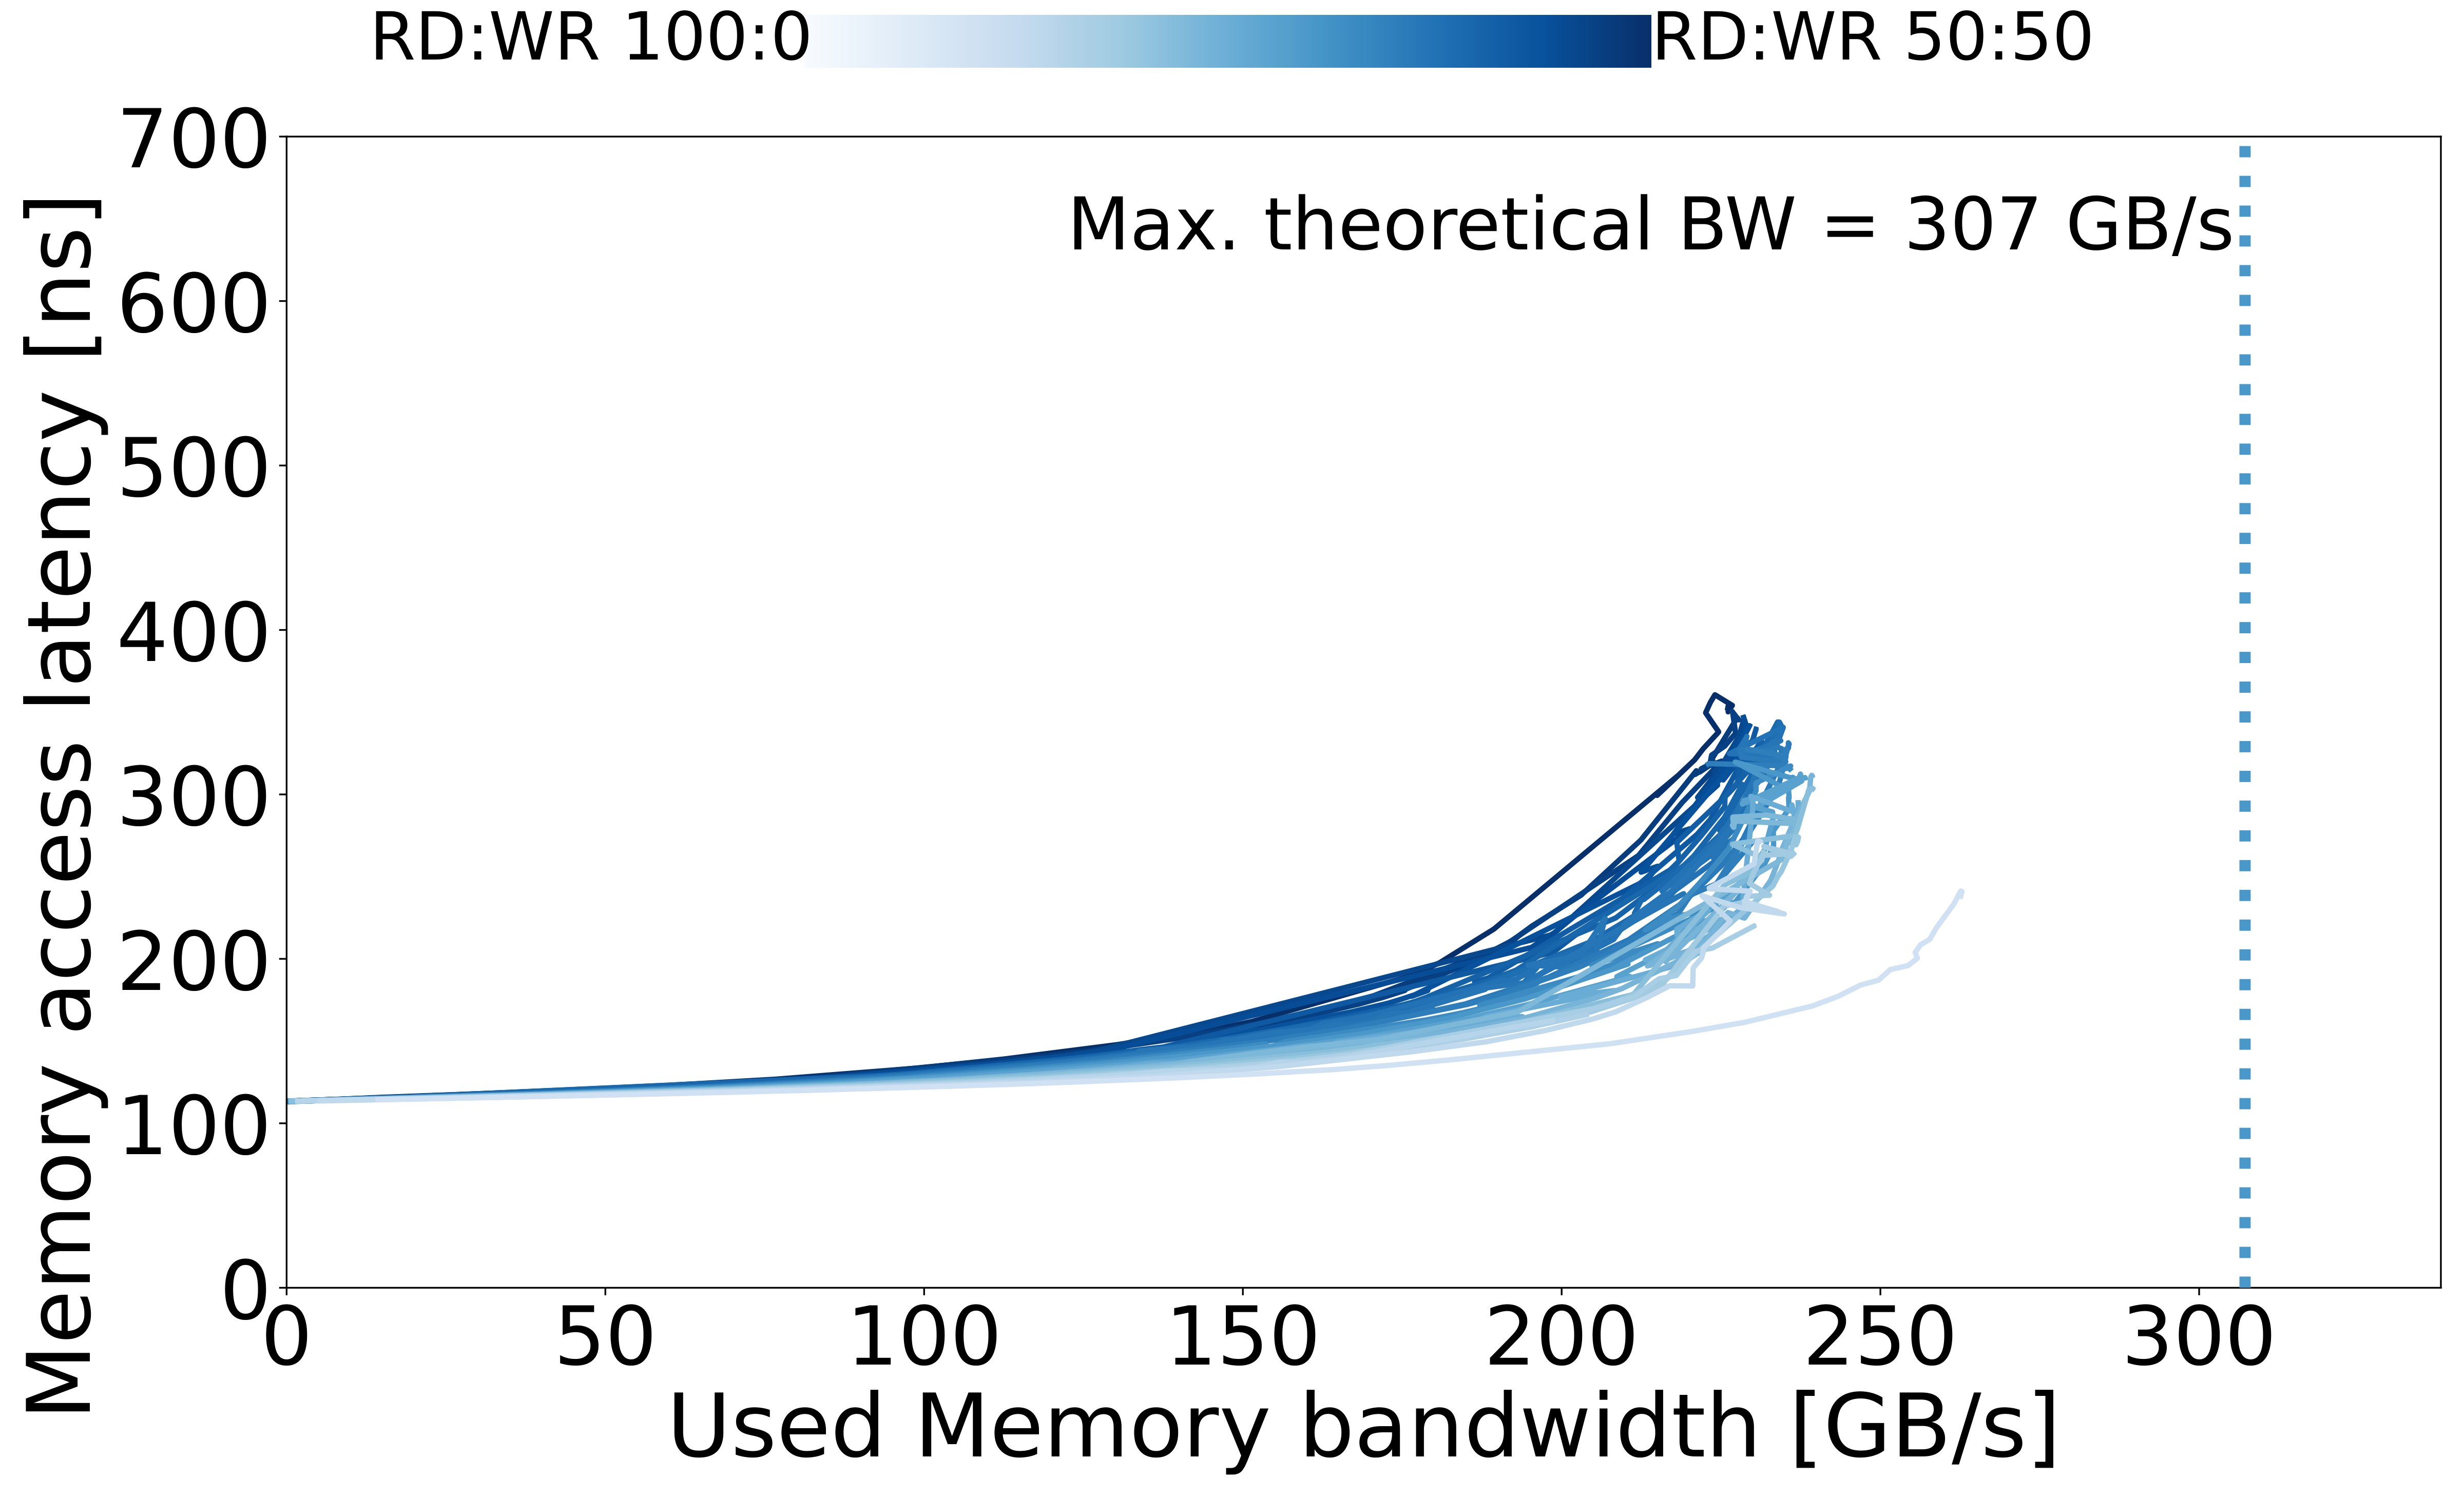

Source data for this figure (header and first rows):
read_pct_rounded, pause, bandwidth_mean, bandwidth_std, rd_percentage_actual_mean, latency_mean, latency_std, bandwidth_smooth, latency_smooth
50, 1000000, 0.143, 0.01881, 0.5008, 113.3, 0.1635, 0.143, 113.3
50, 10000, 2.826, 0.0236, 0.5026, 113.8, 0.0654, 2.826, 113.8
50, 5623, 4.82, 0.01884, 0.5015, 114.1, 0.03819, 4.82, 114.1
50, 3162, 8.437, 0.07646, 0.5009, 114.7, 0.08442, 8.437, 114.7
50, 1778, 14.8, 0.01406, 0.5008, 115.8, 0.1686, 14.8, 115.8
50, 1000, 25.96, 0.01308, 0.5004, 117.4, 0.06306, 25.96, 117.4
50, 749, 34.26, 0.1375, 0.501, 118.6, 0.009714, 34.26, 118.6
50, 562, 45.13, 0.02506, 0.5009, 120.5, 0.07306, 45.13, 120.5
50, 421, 58.98, 0.1534, 0.5, 122.9, 0.04783, 58.98, 122.9
50, 316, 76.6, 0.07253, 0.4996, 126.8, 0.08112, 76.6, 126.8
50, 236, 99.33, 0.1461, 0.4994, 133.7, 0.1053, 99.33, 133.7
50, 204, 112.6, 0.05472, 0.4994, 139.1, 0.04906, 112.6, 139.1
50, 177, 130.2, 0.3145, 0.4997, 147.8, 0.1246, 130.2, 147.8
50, 164, 142.5, 0.1364, 0.4996, 155.4, 0.07783, 142.5, 155.4
50, 160, 146.5, 0.2516, 0.4996, 157.8, 0.2167, 146.5, 157.8
50, 158, 148.6, 0.4529, 0.4997, 159.2, 0.06582, 148.6, 159.2
50, 155, 146.2, 0.04674, 0.4996, 157.9, 0.2735, 146.2, 157.9
50, 153, 147.9, 0.1698, 0.4997, 159, 0.1021, 147.9, 159
50, 151, 149.1, 0.3754, 0.4995, 160, 0.372, 149.1, 160
50, 150, 154.1, 0.1065, 0.4995, 164.1, 0.1897, 154.1, 164.1
50, 149, 151, 0.2533, 0.4995, 161.5, 0.2084, 151, 161.5
50, 147, 175, 0.2967, 0.4988, 188.2, 0.5488, 175, 188.2
50, 145, 177, 0.2543, 0.4988, 191.9, 1.447, 177, 191.9
50, 144, 178.5, 0.2574, 0.4985, 193.4, 0.4882, 178.5, 193.4
50, 142, 180.9, 0.1972, 0.4983, 197.6, 0.3522, 180.9, 197.6
50, 133, 189.4, 0.184, 0.4965, 218.1, 0.3032, 189.4, 218.1
50, 107, 218.5, 0.1902, 0.5034, 312.1, 0.4452, 218.5, 312.1
50, 100, 215, 0.02904, 0.4969, 299.4, 0.1056, 215, 299.4
50, 55, 220.9, 0.8445, 0.5004, 321.1, 0.1233, 220.9, 321.1
50, 31, 222.2, 0.2323, 0.4957, 327.8, 0.1863, 222.2, 327.8
50, 22, 224.6, 0.1193, 0.5024, 338, 0.1116, 224.6, 338
50, 17, 222.6, 0.01531, 0.5042, 349.6, 0.1172, 222.6, 349.6
50, 13, 223.3, 0.06409, 0.5034, 355.8, 0.2482, 223.3, 355.8
50, 10, 224, 0.008831, 0.5019, 360.6, 0.126, 224, 360.6
50, 7, 226.8, 0.02934, 0.4952, 354.1, 0.1745, 226.8, 354.1
50, 5, 226.6, 0.02153, 0.4952, 353.2, 0.1923, 226.6, 353.2
50, 3, 226.1, 0.04211, 0.503, 350.2, 0.1207, 226.1, 350.2
50, 1, 226.1, 0.09458, 0.5023, 354, 4.157, 226.1, 354
50, 0, 226.1, 0.4474, 0.5034, 352.6, 3.573, 226.1, 352.6
53, 1000000, 0.1817, 0.03431, 0.5294, 113.4, 0.08667, 0.1817, 113.4
53, 10000, 3.191, 0.05839, 0.5308, 113.9, 0.07299, 3.191, 113.9
53, 5623, 5.624, 0.03263, 0.5284, 114.2, 0.04408, 5.624, 114.2
53, 3162, 9.515, 0.2102, 0.5308, 114.8, 0.05785, 9.515, 114.8
53, 1778, 16.8, 0.5695, 0.5306, 115.8, 0.0775, 16.8, 115.8
53, 1000, 29.05, 1.015, 0.5309, 117.7, 0.1251, 29.05, 117.7
53, 749, 38.24, 1.251, 0.531, 119.1, 0.2079, 38.24, 119.1
53, 562, 50.15, 1.632, 0.5313, 121.1, 0.2795, 50.15, 121.1
53, 421, 65.64, 1.88, 0.5313, 123.9, 0.386, 65.64, 123.9
53, 316, 85.1, 2.421, 0.5314, 128.5, 0.7079, 85.1, 128.5
53, 236, 109.7, 2.818, 0.5316, 137.7, 2.545, 109.7, 137.7
53, 219, 117, 2.975, 0.532, 140, 1.48, 117, 140
53, 211, 124, 0.1891, 0.5301, 143.2, 0.09782, 124, 143.2
53, 204, 124.2, 3.438, 0.5325, 143.3, 1.716, 124.2, 143.3
53, 199, 125.7, 3.14, 0.5328, 143.7, 1.621, 125.7, 143.7
53, 197, 122.1, 0.2399, 0.5343, 142.2, 0.1315, 122.1, 142.2
53, 196, 125.5, 0.1997, 0.5306, 143.8, 0.1315, 125.5, 143.8
53, 192, 151.8, 0.7832, 0.5317, 159.7, 0.4185, 151.8, 159.7
53, 190, 145.1, 0.07397, 0.5317, 155, 0.1255, 145.1, 155
53, 188, 145, 0.1835, 0.5319, 155.3, 0.1307, 145, 155.3
53, 187, 140.4, 0.2316, 0.5316, 152.9, 0.1018, 140.4, 152.9
... 1,206 more rows
